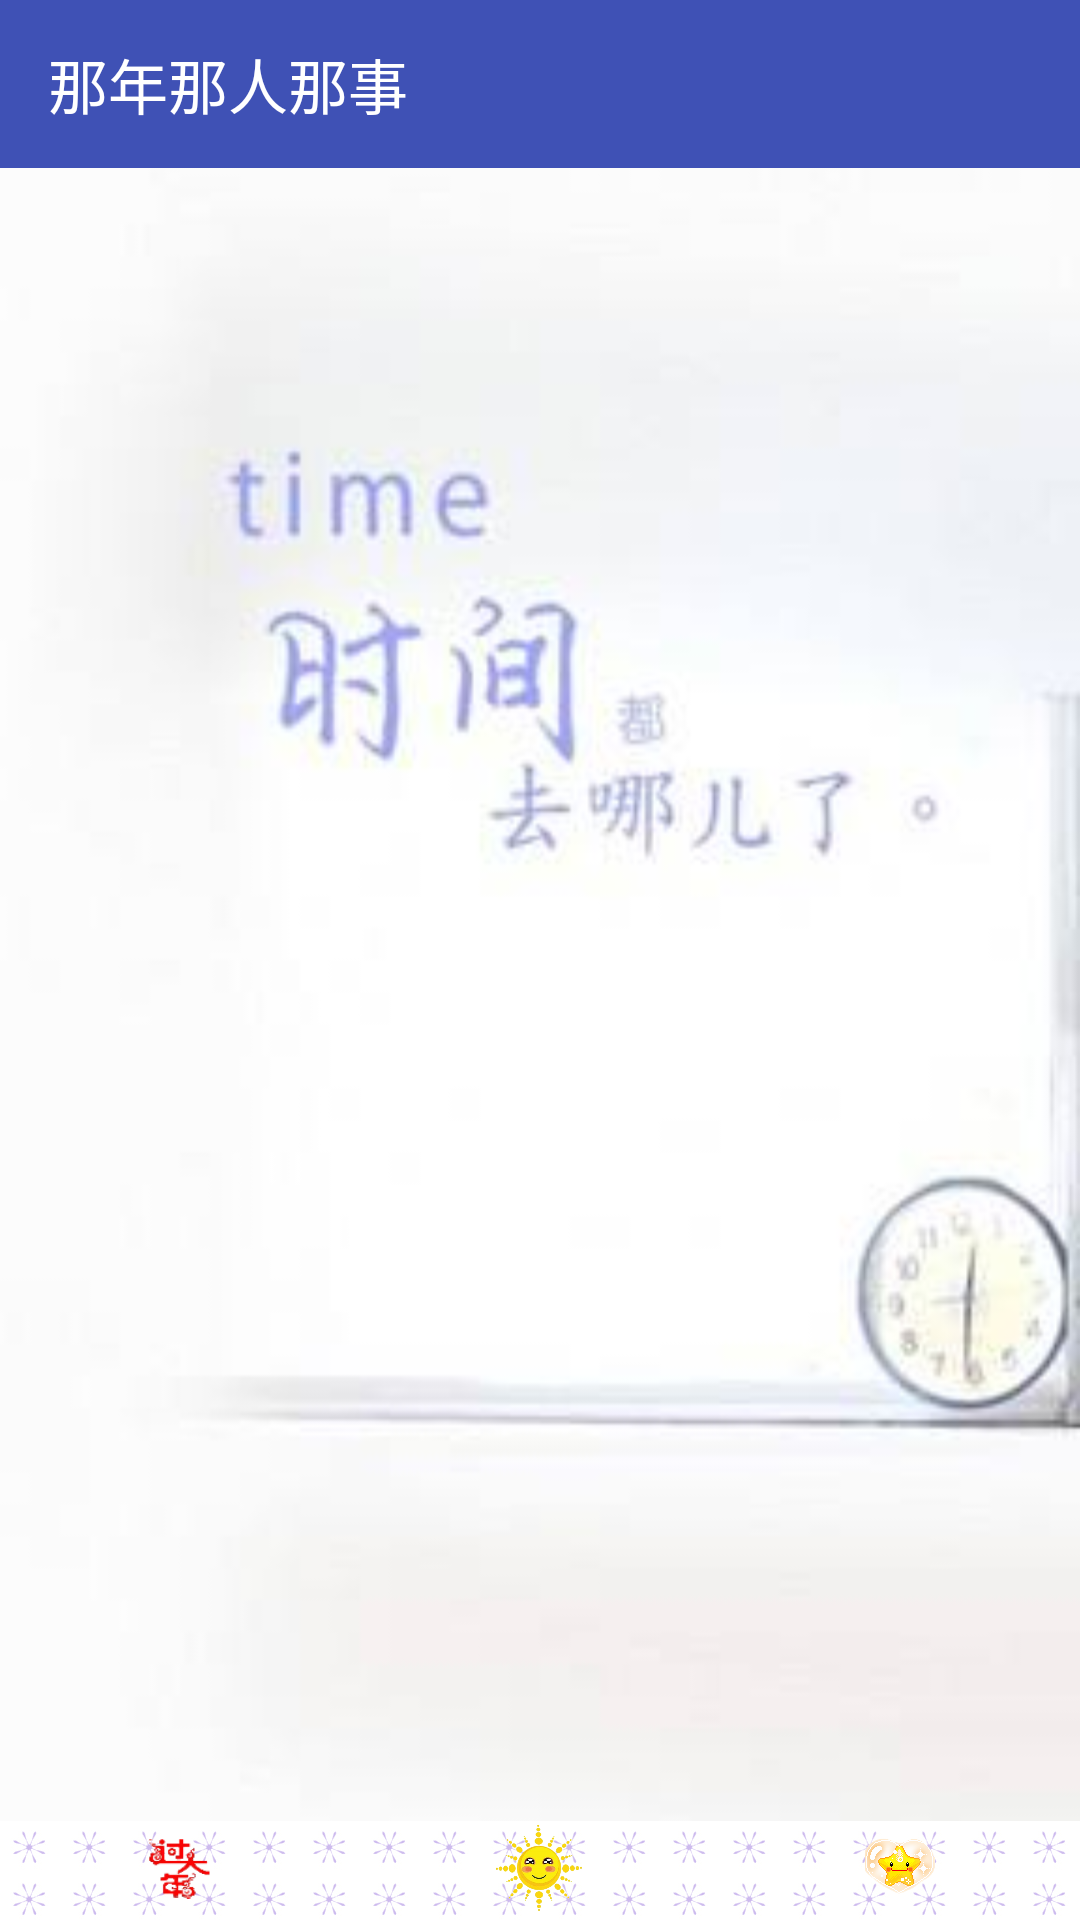

Android layout source for this screen:
<!-- AndroidManifest.xml: application theme AppTheme -->
<!-- res/layout/activity_main.xml -->
<?xml version="1.0" encoding="utf-8"?>
<RelativeLayout xmlns:android="http://schemas.android.com/apk/res/android"
    xmlns:tools="http://schemas.android.com/tools"
    android:layout_width="match_parent"
    android:layout_height="match_parent"
    >
    <ImageView
        android:id="@+id/back_image"
        android:layout_width="match_parent"
        android:layout_height="match_parent"
        android:src="@drawable/back10"
        android:scaleType="fitXY"
        tools:ignore="ContentDescription" />
    <include layout="@layout/drawer_main"/>
</RelativeLayout>
<!-- res/layout/drawer_main.xml (included above) -->
<?xml version="1.0" encoding="utf-8"?>
<android.support.v4.widget.DrawerLayout xmlns:android="http://schemas.android.com/apk/res/android"
    xmlns:app="http://schemas.android.com/apk/res-auto"
    android:id="@+id/drawer_layout"
    android:layout_width="match_parent"
    android:layout_height="match_parent"
    >

    <LinearLayout xmlns:android="http://schemas.android.com/apk/res/android"
        android:layout_width="match_parent"
        android:layout_height="match_parent"
        android:orientation="vertical"
        >

        <include
            layout="@layout/toolbar"
            android:layout_width="match_parent"
            android:layout_height="wrap_content"
            />

    <LinearLayout
        android:id="@+id/layout"
        android:layout_width="match_parent"
        android:layout_height="0dp"
        android:layout_weight="1"
        android:orientation="vertical"
        >
    </LinearLayout>

    <RadioGroup
        android:id="@+id/service"
        android:layout_width="match_parent"
        android:layout_height="wrap_content"
        android:orientation="horizontal"
        android:background="@drawable/pager_back"
        >

        <RadioButton
            android:id="@+id/moon"
            android:layout_width="0dp"
            android:layout_height="wrap_content"
            android:layout_weight="1"
            android:layout_gravity="center"
            android:button="@null"
            android:drawableTop="@drawable/radio_one"
            android:drawablePadding="-18dp"
            style="@style/change_one"
            android:checked="true"
            />

        <RadioButton
            android:id="@+id/sun"
            android:layout_width="0dp"
            android:layout_height="wrap_content"
            android:layout_weight="1"
            android:layout_gravity="center"
            android:button="@null"
            android:drawableTop="@drawable/radio_two"
            android:drawablePadding="-18dp"
            style="@style/change_two"
            />

        <RadioButton
            android:id="@+id/star"
            android:layout_width="0dp"
            android:layout_height="wrap_content"
            android:layout_weight="1"
            android:layout_gravity="center"
            android:button="@null"
            android:drawableTop="@drawable/radio_three"
            android:drawablePadding="-18dp"
            style="@style/change_three"
            />

    </RadioGroup>
    </LinearLayout>

    <android.support.design.widget.NavigationView
        android:id="@+id/nav_view"
        android:layout_width="match_parent"
        android:layout_height="match_parent"
        android:layout_gravity="start"
        app:menu="@menu/drawer_menu"
        app:headerLayout="@layout/drawer_header"
        />

</android.support.v4.widget.DrawerLayout>
<!-- res/layout/toolbar.xml (included above) -->
<?xml version="1.0" encoding="utf-8"?>
<android.support.design.widget.AppBarLayout xmlns:android="http://schemas.android.com/apk/res/android"
    android:layout_width="match_parent"
    android:layout_height="wrap_content"
    >

<android.support.v7.widget.Toolbar
    xmlns:android="http://schemas.android.com/apk/res/android"
    xmlns:app="http://schemas.android.com/apk/res-auto"
    android:id="@+id/toolbar"
    android:layout_height="wrap_content"
    android:layout_width="match_parent"
    android:background="?attr/colorPrimary"
    android:minHeight="?attr/actionBarSize"
    app:popupTheme="@style/ThemeOverlay.AppCompat.Light"
    app:theme="@style/ThemeOverlay.AppCompat.ActionBar"
    app:layout_scrollFlags="scroll|enterAlways|snap"
    >
        <TextView
            android:layout_width="wrap_content"
            android:layout_height="wrap_content"
            android:text="@string/hui_yi"
            android:textColor="#ffffff"
            android:textSize="20sp"/>
    </android.support.v7.widget.Toolbar>

</android.support.design.widget.AppBarLayout>
<!-- res/layout/drawer_header.xml (included above) -->
<?xml version="1.0" encoding="utf-8"?>
<RelativeLayout xmlns:android="http://schemas.android.com/apk/res/android"
    xmlns:tools="http://schemas.android.com/tools"
    android:layout_width="match_parent"
    android:layout_height="match_parent"
    android:background="@drawable/back_two"
    >

    <ImageView
        android:layout_marginTop="15dp"
        android:id="@+id/header_icon"
        android:layout_centerHorizontal="true"
        android:layout_width="70dp"
        android:layout_height="70dp"
        tools:ignore="ContentDescription" />

    <TextView
        android:layout_marginTop="10dp"
        android:layout_below="@+id/header_icon"
        android:layout_width="wrap_content"
        android:layout_height="wrap_content"
        android:singleLine="true"
        android:id="@+id/name"
        android:textSize="18sp"/>

    <TextView
        android:layout_width="wrap_content"
        android:layout_height="wrap_content"
        android:layout_below="@+id/name"
        android:id="@+id/desc"
        android:text="良药苦口利于病，忠言逆耳利于行"
        android:textSize="18sp"
        android:textColor="#000000"/>

</RelativeLayout>
<!-- resources referenced by this layout -->
<resources>
  <!-- drawable back10: jpg bitmap (drawable-xxhdpi, 5617 bytes) -->
  <!-- drawable back_two (drawable) -->
  <?xml version="1.0" encoding="utf-8"?>
  <bitmap xmlns:android="http://schemas.android.com/apk/res/android"
      android:src="@drawable/background"
      android:tileMode="disabled"
      android:gravity="fill"
      android:filter="true"
      android:dither="true">
  
  </bitmap>
  <!-- drawable pager_back (drawable) -->
  <?xml version="1.0" encoding="utf-8"?>
  <bitmap xmlns:android="http://schemas.android.com/apk/res/android"
      android:src="@drawable/back5"
      android:tileMode="repeat"
      android:antialias="true"
      android:dither="true"
      android:filter="false">
  
  </bitmap>
  <!-- drawable radio_one (drawable) -->
  <?xml version="1.0" encoding="utf-8"?>
  <selector xmlns:android="http://schemas.android.com/apk/res/android">
  
      <item  android:state_checked="true"
          android:drawable="@drawable/happy2"/>
      <item  android:state_checked="false"
          android:drawable="@drawable/moon2"/>
  
  </selector>
  <!-- drawable radio_three (drawable) -->
  <?xml version="1.0" encoding="utf-8"?>
  <selector xmlns:android="http://schemas.android.com/apk/res/android">
      <item  android:state_checked="true"
          android:drawable="@drawable/year2"/>
      <item  android:state_checked="false"
          android:drawable="@drawable/star2"/>
  </selector>
  <!-- drawable radio_two (drawable) -->
  <?xml version="1.0" encoding="utf-8"?>
  <selector xmlns:android="http://schemas.android.com/apk/res/android">
      <item  android:state_checked="true"
          android:drawable="@drawable/luck2"/>
      <item  android:state_checked="false"
          android:drawable="@drawable/sun2"/>
  </selector>
  <string name="hui_yi">那年那人那事</string>
  <style name="change_one">
          <item name="android:button">@drawable/radio_one</item>
      </style>
  <style name="change_three">
          <item name="android:button">@drawable/radio_three</item>
      </style>
  <style name="change_two">
          <item name="android:button">@drawable/radio_two</item>
      </style>
  <style name="AppTheme" parent="Theme.AppCompat.Light.DarkActionBar">
          
          <item name="colorPrimary">@color/colorPrimary</item>
          <item name="colorPrimaryDark">@color/colorPrimaryDark</item>
          <item name="colorAccent">@color/colorAccent</item>
  
          <item name="windowActionBar">false</item>
          <item name="windowNoTitle">true</item>
  
      </style>
  <!-- drawable background: jpg bitmap (drawable-xxhdpi, 78457 bytes) -->
  <!-- drawable back5: png bitmap (drawable-xxhdpi, 2180 bytes) -->
  <!-- drawable happy2: png bitmap (drawable-xxhdpi, 6908 bytes) -->
  <!-- drawable moon2: png bitmap (drawable-xxhdpi, 6712 bytes) -->
  <!-- drawable year2: png bitmap (drawable-xxhdpi, 10945 bytes) -->
  <!-- drawable star2: png bitmap (drawable-xxhdpi, 7363 bytes) -->
  <!-- drawable luck2: png bitmap (drawable-xxhdpi, 27130 bytes) -->
  <!-- drawable sun2: png bitmap (drawable-xxhdpi, 11695 bytes) -->
  <color name="colorPrimary">#3F51B5</color>
  <color name="colorPrimaryDark">#303F9F</color>
  <color name="colorAccent">#FF4081</color>
</resources>
